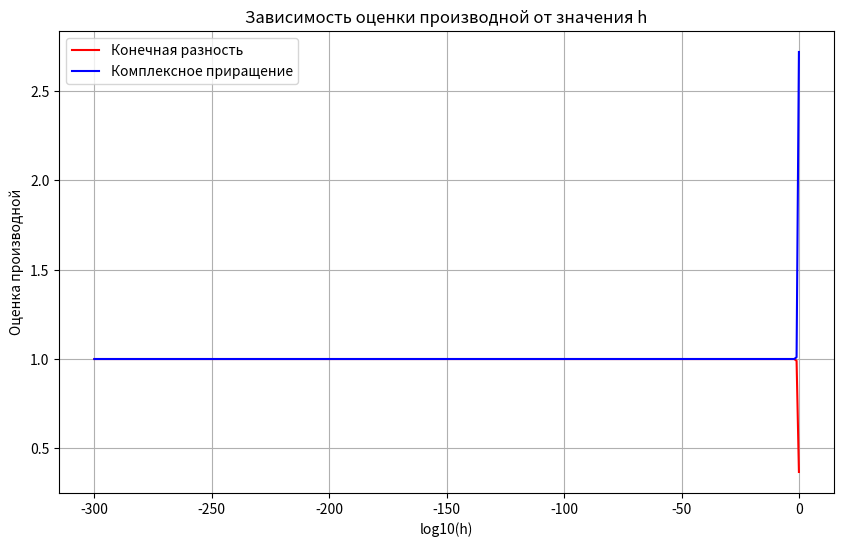

This figure's Python source:
import numpy as np
import matplotlib.pyplot as plt


# Определение функции f
def f(x):
    # Функция f(x) = exp(-x^T * x) * x, где x — это вектор.
    # np.dot(x, x) — скалярное произведение вектора x на себя (равно ||x||^2).
    # np.exp(-np.dot(x, x)) — экспонента от минус нормы вектора в квадрате.
    # Произведение этого скалярного значения на сам вектор x.
    return np.exp(-np.dot(x, x)) * x


# Метод конечной разности
def finite_difference(f, x, h):
    # Создаем массив для градиента такой же размерности, как и x, и заполняем единицами.
    grad = np.ones_like(x)
    # Цикл по каждому элементу вектора x
    for i in range(len(x)):
        # Создаем копию вектора x для изменения конкретного элемента
        x_forward = np.copy(x)
        # Увеличиваем i-й элемент на h
        x_forward[i] += h
        # Вычисляем частную производную по i-му элементу
        # Используем конечную разность: (f(x+h) - f(x)) / h
        grad[i] = (f(x_forward) - f(x))[i] / h
    # Возвращаем вектор градиентов
    return grad


# Метод комплексного приращения
def complex_step(f, x, h):
    # Создаем массив для градиента такой же размерности, как и x, и заполняем нулями.
    grad = np.zeros_like(x)
    # Цикл по каждому элементу вектора x
    for i in range(len(x)):
        # Создаем копию вектора x и приводим его к комплексному типу
        x_complex = np.copy(x).astype(np.complex128)
        # Добавляем к i-му элементу мнимую часть h
        x_complex[i] += 1j * h
        # Вычисляем частную производную по i-му элементу
        # Используем метод комплексного приращения: Im(f(x + ih)) / h
        grad[i] = np.imag(f(x_complex))[i] / h
    # Возвращаем вектор градиентов
    return grad


# Списки для сохранения значений производных для каждого метода
finite_diffs = []
complex_steps = []
# Начальные условия
x = np.zeros(3)  # Вектор нулевых значений (можно выбрать любое количество элементов)
h_values = [10 ** (-p) for p in range(300, -1, -1)]  # Массив значений alpha = 10^(-p)

# Вычисления
for h in h_values:
    finite_diff_grad = finite_difference(f, x, h)
    complex_step_grad = complex_step(f, x, h)
    finite_diffs.append(finite_diff_grad[0])  # Сохраняем значение по первому аргументу
    complex_steps.append(complex_step_grad[0])
    print(f"h = {h}")
    print(f"Конечная разность: {finite_diff_grad}")
    print(f"Комплексное приращение: {complex_step_grad}")

# Преобразуем в массивы для удобства графиков
finite_diffs = np.array(finite_diffs)
complex_steps = np.array(complex_steps)

# Построение графиков
plt.figure(figsize=(10, 6))
plt.plot(np.log10(h_values), finite_diffs, label="Конечная разность", color='r')
plt.plot(np.log10(h_values), complex_steps, label="Комплексное приращение", color='b')
plt.xlabel("log10(h)")
plt.ylabel("Оценка производной")
plt.title("Зависимость оценки производной от значения h")
plt.legend()
plt.grid(True)
plt.show()
